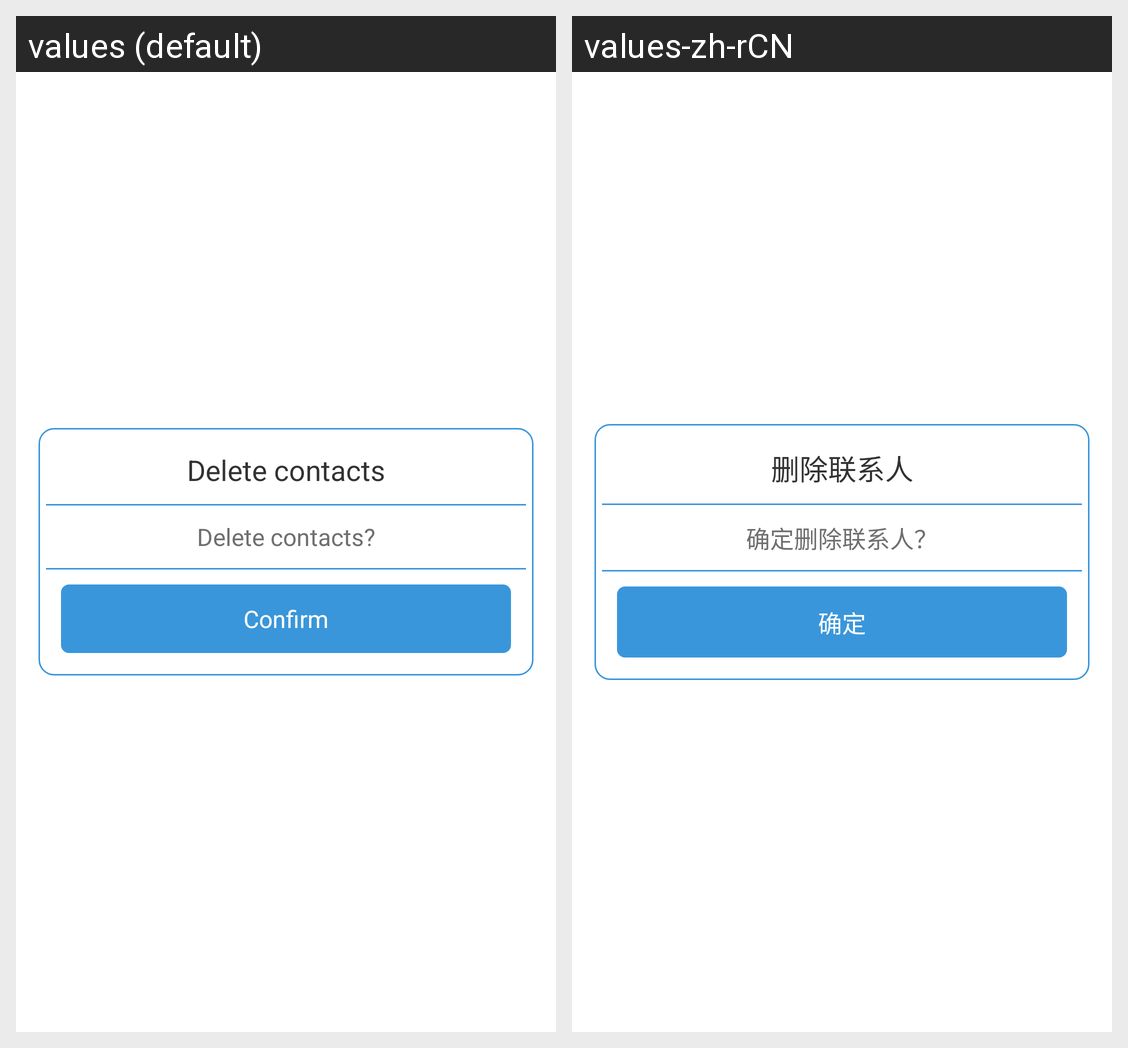

Here is an Android app screen in its default locale and in the app's own translations. Write out the translated-string differences for the strings that appear on this screen.
Android screen res/layout/dialog_info.xml rendered under 2 locales, left to right: values (default), values-zh-rCN. Device: Nexus 5 (rendered at 1080×1920; each locale shown at half size, 540×960, under a caption strip naming it); theme android:Theme.Light.NoTitleBar.
Strings drawn on this screen, with the default value and each locale's value (text and hints the layout hard-codes, and strings that could not be matched under every locale, appear in the picture but are not listed):

del_contact
  values: Delete contacts
  values-zh-rCN: 删除联系人

sure_del_contact
  values: Delete contacts?
  values-zh-rCN: 确定删除联系人？

confirm
  values: Confirm
  values-zh-rCN: 确定
